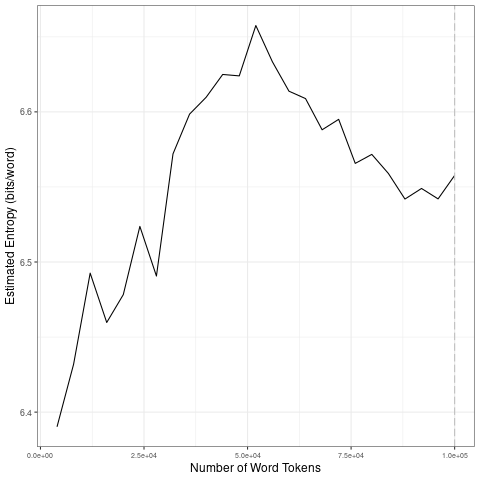

The data file committed next to this chart (first rows):
file, entropy.Corpus.Size, entropy.Entropy, sd.Corpus.Size, sd.SD
data/2021_by_fr/2021-06-24_tokens_1-gram…, 4000, 6.39, 20000, 0.04064
data/2021_by_fr/2021-06-24_tokens_1-gram…, 8000, 6.432, 40000, 0.05056
data/2021_by_fr/2021-06-24_tokens_1-gram…, 12000, 6.493, 60000, 0.01652
data/2021_by_fr/2021-06-24_tokens_1-gram…, 16000, 6.46, 80000, 0.01751
data/2021_by_fr/2021-06-24_tokens_1-gram…, 20000, 6.478, 1e+05, 0.008202
data/2021_by_fr/2021-06-24_tokens_1-gram…, 24000, 6.524, 20000, 0.04064
data/2021_by_fr/2021-06-24_tokens_1-gram…, 28000, 6.491, 40000, 0.05056
data/2021_by_fr/2021-06-24_tokens_1-gram…, 32000, 6.572, 60000, 0.01652
data/2021_by_fr/2021-06-24_tokens_1-gram…, 36000, 6.599, 80000, 0.01751
data/2021_by_fr/2021-06-24_tokens_1-gram…, 40000, 6.61, 1e+05, 0.008202
data/2021_by_fr/2021-06-24_tokens_1-gram…, 44000, 6.625, 20000, 0.04064
data/2021_by_fr/2021-06-24_tokens_1-gram…, 48000, 6.624, 40000, 0.05056
data/2021_by_fr/2021-06-24_tokens_1-gram…, 52000, 6.658, 60000, 0.01652
data/2021_by_fr/2021-06-24_tokens_1-gram…, 56000, 6.633, 80000, 0.01751
data/2021_by_fr/2021-06-24_tokens_1-gram…, 60000, 6.614, 1e+05, 0.008202
data/2021_by_fr/2021-06-24_tokens_1-gram…, 64000, 6.609, 20000, 0.04064
data/2021_by_fr/2021-06-24_tokens_1-gram…, 68000, 6.588, 40000, 0.05056
data/2021_by_fr/2021-06-24_tokens_1-gram…, 72000, 6.595, 60000, 0.01652
data/2021_by_fr/2021-06-24_tokens_1-gram…, 76000, 6.566, 80000, 0.01751
data/2021_by_fr/2021-06-24_tokens_1-gram…, 80000, 6.572, 1e+05, 0.008202
data/2021_by_fr/2021-06-24_tokens_1-gram…, 84000, 6.559, 20000, 0.04064
data/2021_by_fr/2021-06-24_tokens_1-gram…, 88000, 6.542, 40000, 0.05056
data/2021_by_fr/2021-06-24_tokens_1-gram…, 92000, 6.549, 60000, 0.01652
data/2021_by_fr/2021-06-24_tokens_1-gram…, 96000, 6.542, 80000, 0.01751
data/2021_by_fr/2021-06-24_tokens_1-gram…, 1e+05, 6.558, 1e+05, 0.008202
